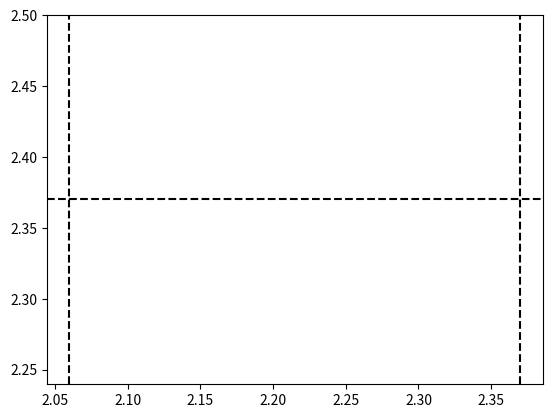

Python code for this plot:
import matplotlib.pyplot as plt 

plt.axvline(x=2.06, color='k', linestyle='--')
plt.axvline(x=2.37, color='k', linestyle='--')
plt.axhline(y=2.37, color='k', linestyle='--')

plt.show()